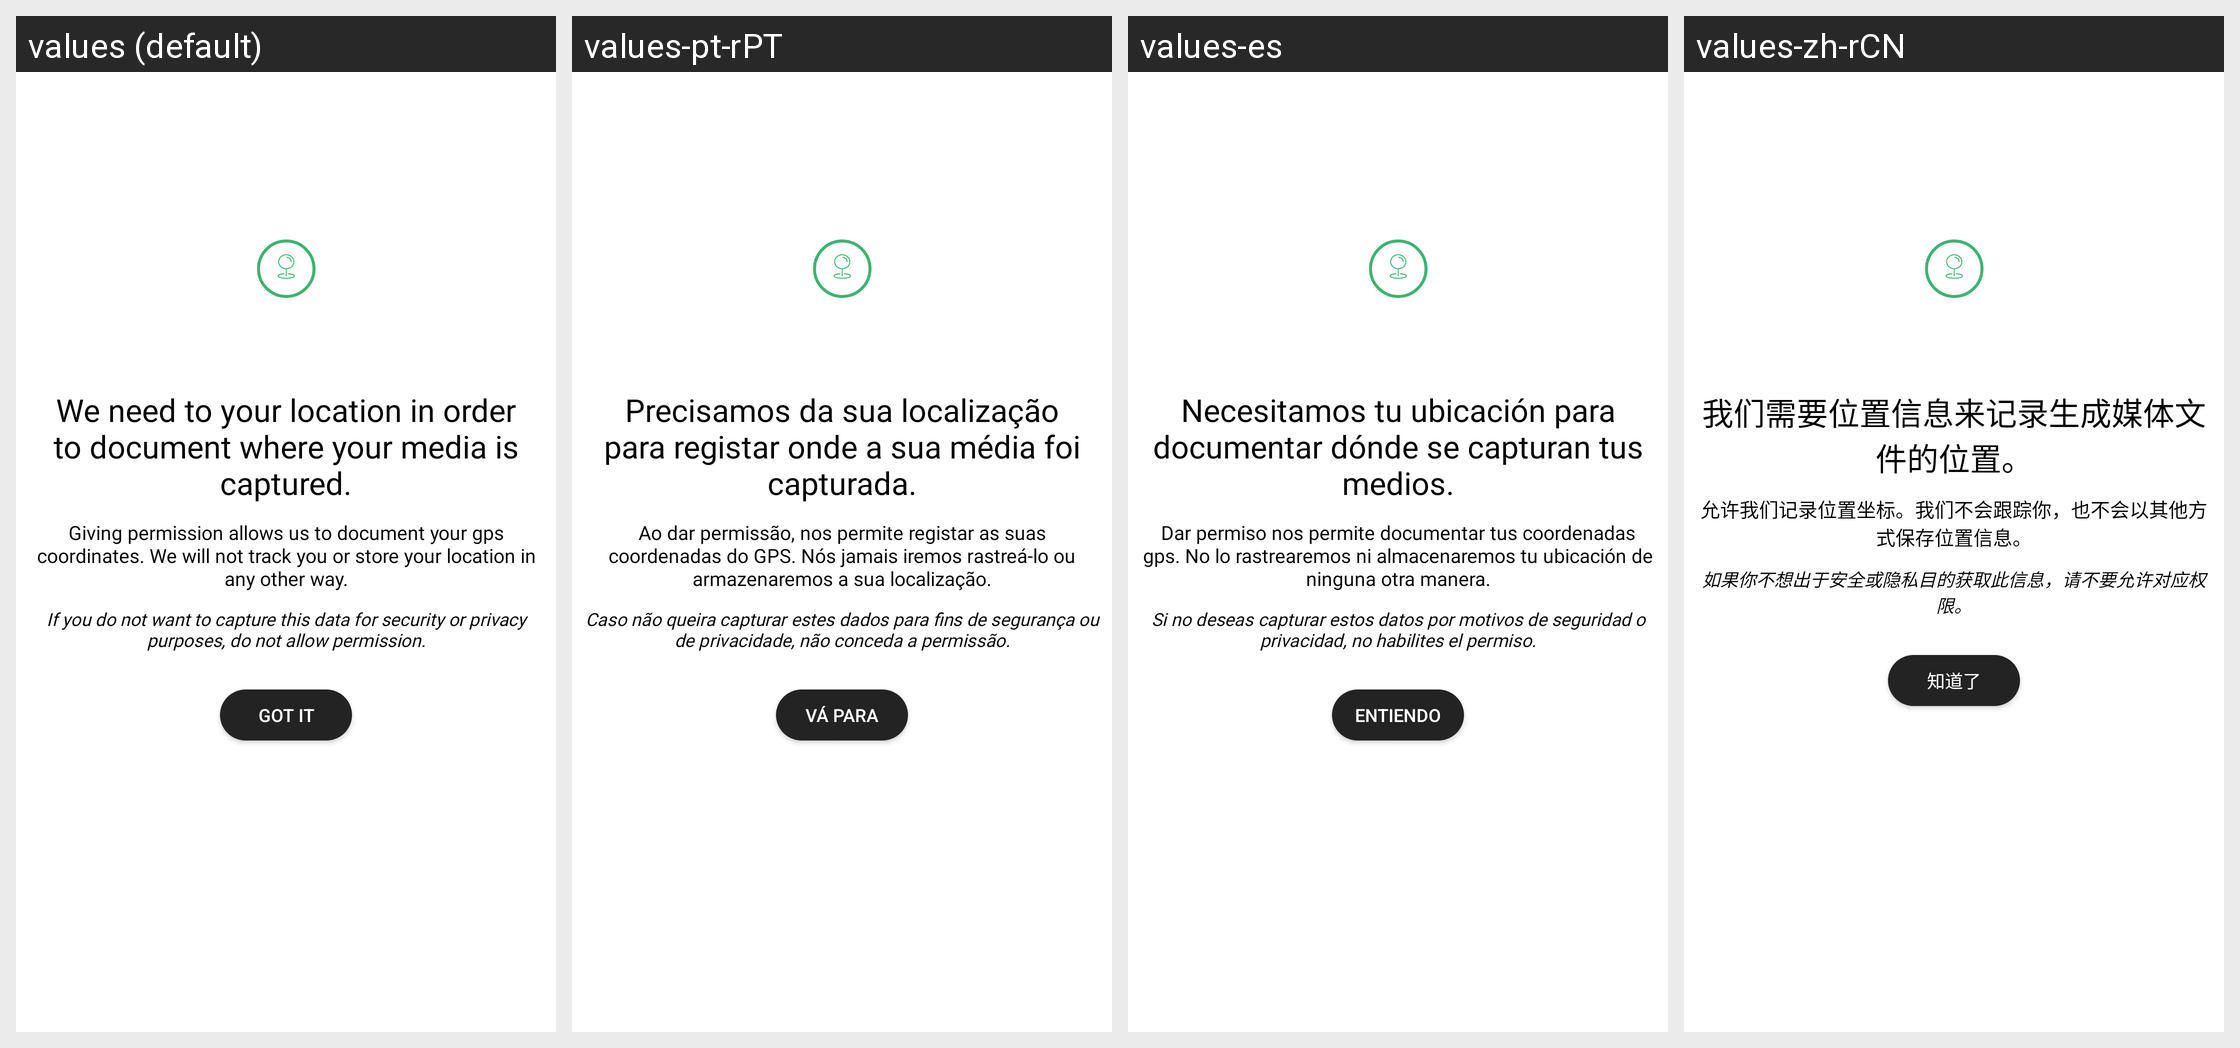

The Android screen above is rendered under several locales of the same app. Produce the string resources it draws, with the default and per-locale values.
Android screen res/layout/permission_location.xml rendered under 4 locales, left to right: values (default), values-pt-rPT, values-es, values-zh-rCN. Device: Nexus 5 (rendered at 1080×1920; each locale shown at half size, 540×960, under a caption strip naming it); theme AppTheme.
Other locales in the repository, not shown: values-ar, values-de, values-en-rGB, values-lo, values-nb-rNO, values-pt, values-pt-rBR, values-ru, values-sr, values-ta, values-tr, values-uk, values-zh-rTW.
Strings drawn on this screen, with the default value and each locale's value (text and hints the layout hard-codes, and strings that could not be matched under every locale, appear in the picture but are not listed):

permission_location_title
  values: We need to your location in order to document where your media is captured.
  values-pt-rPT: Precisamos da sua localização para registar onde a sua média foi capturada.
  values-es: Necesitamos tu ubicación para documentar dónde se capturan tus medios.
  values-zh-rCN: 我们需要位置信息来记录生成媒体文件的位置。

permission_location_content
  values: Giving permission allows us to document your gps coordinates. We will not track you or store your location in any other way.
  values-pt-rPT: Ao dar permissão, nos permite registar as suas coordenadas do GPS. Nós jamais iremos rastreá-lo ou armazenaremos a sua localização.
  values-es: Dar permiso nos permite documentar tus coordenadas gps. No lo rastrearemos ni almacenaremos tu ubicación de ninguna otra manera.
  values-zh-rCN: 允许我们记录位置坐标。我们不会跟踪你，也不会以其他方式保存位置信息。

permission_location_info
  values: If you do not want to capture this data for security or privacy purposes, do not allow permission.
  values-pt-rPT: Caso não queira capturar estes dados para fins de segurança ou de privacidade, não conceda a permissão.
  values-es: Si no deseas capturar estos datos por motivos de seguridad o privacidad, no habilites el permiso.
  values-zh-rCN: 如果你不想出于安全或隐私目的获取此信息，请不要允许对应权限。

got_it
  values: Got it
  values-pt-rPT: Vá para
  values-es: Entiendo
  values-zh-rCN: 知道了
